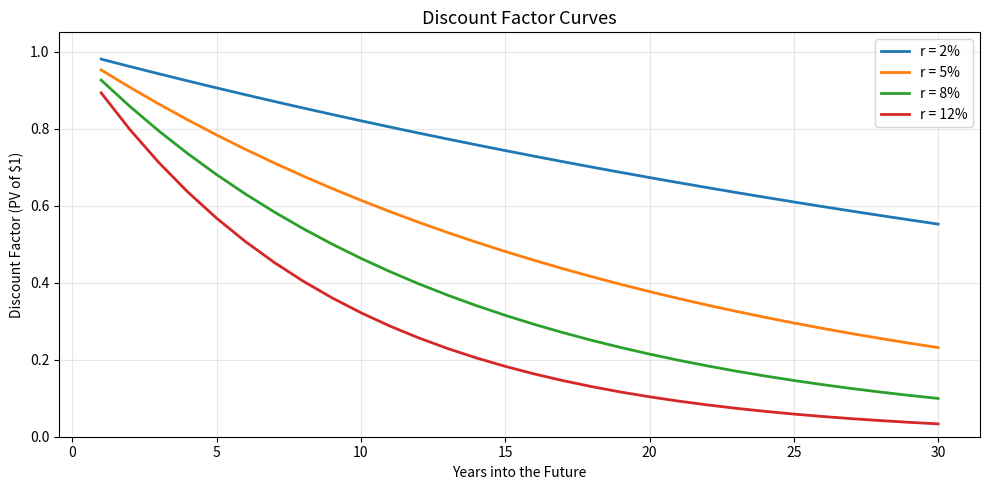
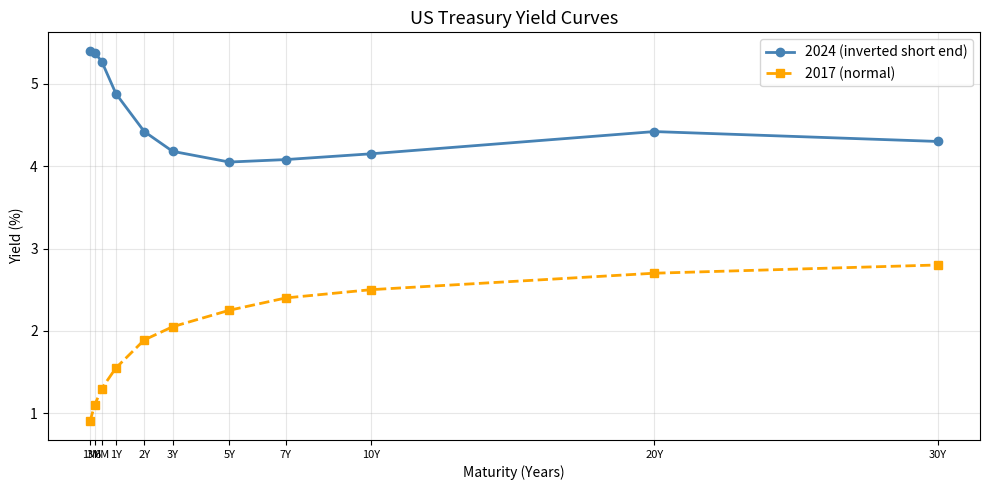
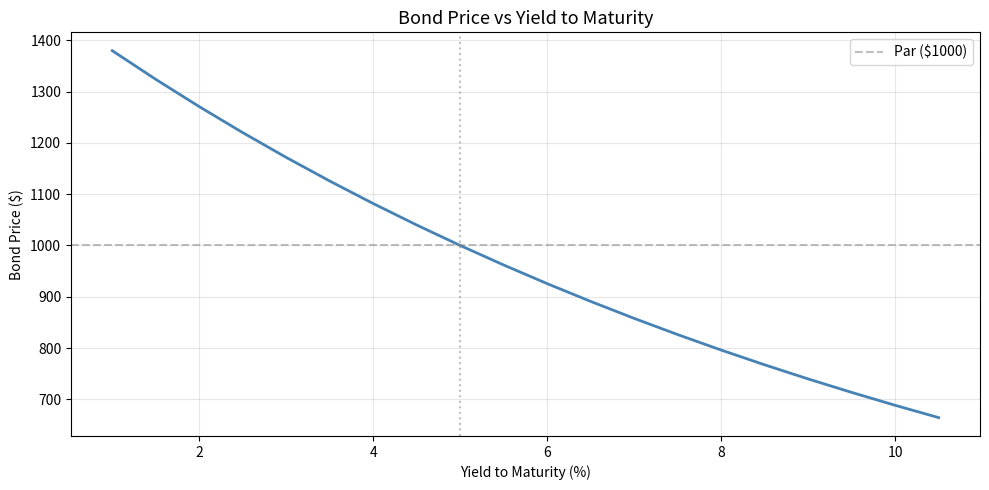

Write Python code to recreate these figures, in order.
"""
Module 10 -- Time Value of Money
==================================
A dollar today is worth more than a dollar tomorrow. This module covers
present value, discount factors, yield curves, and bond mathematics
(price, duration, convexity).

Requirements: pandas, numpy, matplotlib
"""

import numpy as np
import pandas as pd
import matplotlib.pyplot as plt

print("=" * 70)
print("MODULE 10 -- Time Value of Money")
print("=" * 70)

# ---------------------------------------------------------------------------
# Section 1: Present Value for Different Discount Rates
# ---------------------------------------------------------------------------
print("\n--- Section 1: Present Value ---")
print("""
The present value (PV) of a future cash flow is what that cash flow is
worth TODAY, given a discount rate r and time horizon t:

  PV = FV / (1 + r)^t

Higher discount rates reduce present value (future money is worth less).
""")

future_value = 1000
years = np.arange(1, 31)
rates = [0.02, 0.05, 0.08, 0.12]

print(f"Future Value: ${future_value}")
print(f"\nPresent Value of ${future_value} received in year T:\n")
print(f"  {'Year':>6}", end="")
for r in rates:
    print(f"  r={r:.0%}:>10", end="")
print()

# Print a selection of years
for t in [1, 5, 10, 15, 20, 30]:
    print(f"  {t:>6}", end="")
    for r in rates:
        pv = future_value / (1 + r) ** t
        print(f"  ${pv:>8.2f}", end="")
    print()

print("\nAt 12% discount rate, $1000 in 30 years is worth only",
      f"${future_value / (1.12)**30:.2f} today!")

# ---------------------------------------------------------------------------
# Section 2: Discount Factor Curves
# ---------------------------------------------------------------------------
print("\n--- Section 2: Discount Factor Curves ---")
print("The discount factor d(t) = 1/(1+r)^t maps future cash flows to today.")
print("Saving to module_10_discount_factors.png\n")

fig, ax = plt.subplots(figsize=(10, 5))
for r in rates:
    df_vals = 1 / (1 + r) ** years
    ax.plot(years, df_vals, linewidth=2, label=f"r = {r:.0%}")

ax.set_title("Discount Factor Curves", fontsize=13)
ax.set_xlabel("Years into the Future")
ax.set_ylabel("Discount Factor (PV of $1)")
ax.legend()
ax.grid(True, alpha=0.3)
ax.set_ylim(0, 1.05)
fig.tight_layout()
fig.savefig("module_10_discount_factors.png", dpi=150)
plt.close(fig)
print("Plot saved.")

# ---------------------------------------------------------------------------
# Section 3: Treasury Yield Curve
# ---------------------------------------------------------------------------
print("\n--- Section 3: Treasury Yield Curve ---")
print("""
The yield curve shows interest rates at different maturities.
A normal (upward-sloping) curve means longer maturities pay higher yields.
An inverted curve (short rates > long rates) often precedes recessions.

We use representative US Treasury yields as of early 2024.
""")

# Representative Treasury yields (approximate, early 2024)
maturities = [1/12, 3/12, 6/12, 1, 2, 3, 5, 7, 10, 20, 30]
maturity_labels = ["1M", "3M", "6M", "1Y", "2Y", "3Y",
                   "5Y", "7Y", "10Y", "20Y", "30Y"]
yields_2024 = [5.40, 5.38, 5.27, 4.88, 4.42, 4.18,
               4.05, 4.08, 4.15, 4.42, 4.30]  # percent

# Also show a "normal" curve (approximate 2017)
yields_2017 = [0.90, 1.10, 1.30, 1.55, 1.89, 2.05,
               2.25, 2.40, 2.50, 2.70, 2.80]

print("Maturity | Yield 2024 | Yield 2017")
print("-" * 40)
for lbl, y24, y17 in zip(maturity_labels, yields_2024, yields_2017):
    print(f"  {lbl:>5}  |   {y24:.2f}%    |   {y17:.2f}%")

print("\n2024: inverted at the short end (short rates > 10Y rate).")
print("2017: normal upward-sloping curve.")

fig, ax = plt.subplots(figsize=(10, 5))
ax.plot(maturities, yields_2024, "o-", linewidth=2, color="steelblue",
        label="2024 (inverted short end)")
ax.plot(maturities, yields_2017, "s--", linewidth=2, color="orange",
        label="2017 (normal)")
ax.set_title("US Treasury Yield Curves", fontsize=13)
ax.set_xlabel("Maturity (Years)")
ax.set_ylabel("Yield (%)")
ax.legend()
ax.grid(True, alpha=0.3)
ax.set_xticks(maturities)
ax.set_xticklabels(maturity_labels, fontsize=8)
fig.tight_layout()
fig.savefig("module_10_yield_curve.png", dpi=150)
plt.close(fig)
print("Saved yield curve to module_10_yield_curve.png\n")

# ---------------------------------------------------------------------------
# Section 4: Bond Pricing
# ---------------------------------------------------------------------------
print("--- Section 4: Bond Price ---")
print("""
A bond pays fixed coupons (c) and returns face value (F) at maturity (T).
Its price is the present value of all future cash flows:

  P = sum_{t=1}^{T} c / (1+y)^t  +  F / (1+y)^T

where y is the yield to maturity (discount rate).
""")

def bond_price(face, coupon_rate, ytm, maturity, freq=2):
    """Compute bond price with semi-annual coupons."""
    c = face * coupon_rate / freq       # coupon payment
    n = int(maturity * freq)            # total periods
    y = ytm / freq                      # period yield
    periods = np.arange(1, n + 1)
    pv_coupons = np.sum(c / (1 + y) ** periods)
    pv_face = face / (1 + y) ** n
    return pv_coupons + pv_face

face = 1000
coupon_rate = 0.05  # 5% annual coupon
maturity = 10       # 10-year bond

print(f"Bond: {coupon_rate:.0%} coupon, {maturity}-year, ${face} face value")
print(f"Semi-annual coupons of ${face * coupon_rate / 2:.2f}\n")

ytm_range = np.arange(0.01, 0.11, 0.005)
price_list = [bond_price(face, coupon_rate, y, maturity) for y in ytm_range]

print(f"  {'YTM':>6} | {'Price':>10}")
print(f"  {'-'*6} | {'-'*10}")
for y in [0.02, 0.04, 0.05, 0.06, 0.08, 0.10]:
    p = bond_price(face, coupon_rate, y, maturity)
    label = " (par)" if abs(y - coupon_rate) < 0.001 else ""
    print(f"  {y:>5.1%} | ${p:>9.2f}{label}")

print("\nWhen YTM = coupon rate, price = par ($1000). Key bond relationship!")

# ---------------------------------------------------------------------------
# Section 5: Duration and Convexity
# ---------------------------------------------------------------------------
print("\n--- Section 5: Duration and Convexity ---")
print("""
Duration measures a bond's price sensitivity to interest rate changes.
It is the weighted average time to receive cash flows.

Macaulay Duration:  D = (1/P) * sum_{t} t * CF_t / (1+y)^t
Modified Duration:  D_mod = D_mac / (1 + y/freq)

Convexity measures the curvature of the price-yield relationship.
It improves the duration approximation for large rate changes.
""")

def bond_duration_convexity(face, coupon_rate, ytm, maturity, freq=2):
    """Compute Macaulay duration, modified duration, and convexity."""
    c = face * coupon_rate / freq
    n = int(maturity * freq)
    y = ytm / freq
    periods = np.arange(1, n + 1)

    # Cash flows
    cfs = np.full(n, c)
    cfs[-1] += face  # add face value at maturity

    # Present values
    pvs = cfs / (1 + y) ** periods
    price = pvs.sum()

    # Macaulay duration (in periods, then convert to years)
    mac_dur = np.sum(periods * pvs) / price / freq

    # Modified duration
    mod_dur = mac_dur / (1 + y)

    # Convexity
    convexity = np.sum(periods * (periods + 1) * pvs) / (price * (1 + y)**2 * freq**2)

    return price, mac_dur, mod_dur, convexity

ytm = 0.05  # 5% yield
price, mac_dur, mod_dur, convexity = bond_duration_convexity(
    face, coupon_rate, ytm, maturity)

print(f"Bond: {coupon_rate:.0%} coupon, {maturity}Y, YTM = {ytm:.0%}")
print(f"  Price:              ${price:.2f}")
print(f"  Macaulay Duration:  {mac_dur:.4f} years")
print(f"  Modified Duration:  {mod_dur:.4f}")
print(f"  Convexity:          {convexity:.4f}")

# Demonstrate duration approximation
dy = 0.01  # 100 basis point increase
price_new_actual = bond_price(face, coupon_rate, ytm + dy, maturity)
price_change_actual = price_new_actual - price

# Duration-only approximation
price_change_dur = -mod_dur * dy * price

# Duration + convexity approximation
price_change_dur_conv = (-mod_dur * dy + 0.5 * convexity * dy**2) * price

print(f"\nFor a {dy*10000:.0f}bp increase in yield:")
print(f"  Actual price change:          ${price_change_actual:.2f}")
print(f"  Duration approximation:       ${price_change_dur:.2f}")
print(f"  Duration + convexity approx:  ${price_change_dur_conv:.2f}")
print("\nConvexity correction improves the estimate, especially for large moves.")

# Plot price-yield relationship
fig, ax = plt.subplots(figsize=(10, 5))
ax.plot(ytm_range * 100, price_list, linewidth=2, color="steelblue")
ax.axhline(face, color="gray", linestyle="--", alpha=0.5, label="Par ($1000)")
ax.axvline(coupon_rate * 100, color="gray", linestyle=":", alpha=0.5)
ax.set_title("Bond Price vs Yield to Maturity", fontsize=13)
ax.set_xlabel("Yield to Maturity (%)")
ax.set_ylabel("Bond Price ($)")
ax.legend()
ax.grid(True, alpha=0.3)
fig.tight_layout()
fig.savefig("module_10_bond_price_yield.png", dpi=150)
plt.close(fig)
print("\nSaved bond price-yield plot to module_10_bond_price_yield.png")

# ---------------------------------------------------------------------------
# Summary
# ---------------------------------------------------------------------------
print("\n\nKey takeaways from Module 10:")
print("  1. A dollar today > a dollar tomorrow (time value of money).")
print("  2. The yield curve shows how rates vary by maturity.")
print("  3. Bond prices move INVERSELY to yields.")
print("  4. Duration measures price sensitivity to rate changes.")
print("  5. Convexity captures the curvature that duration misses.")
print("\n" + "=" * 70)
print("End of Module 10")
print("=" * 70)
